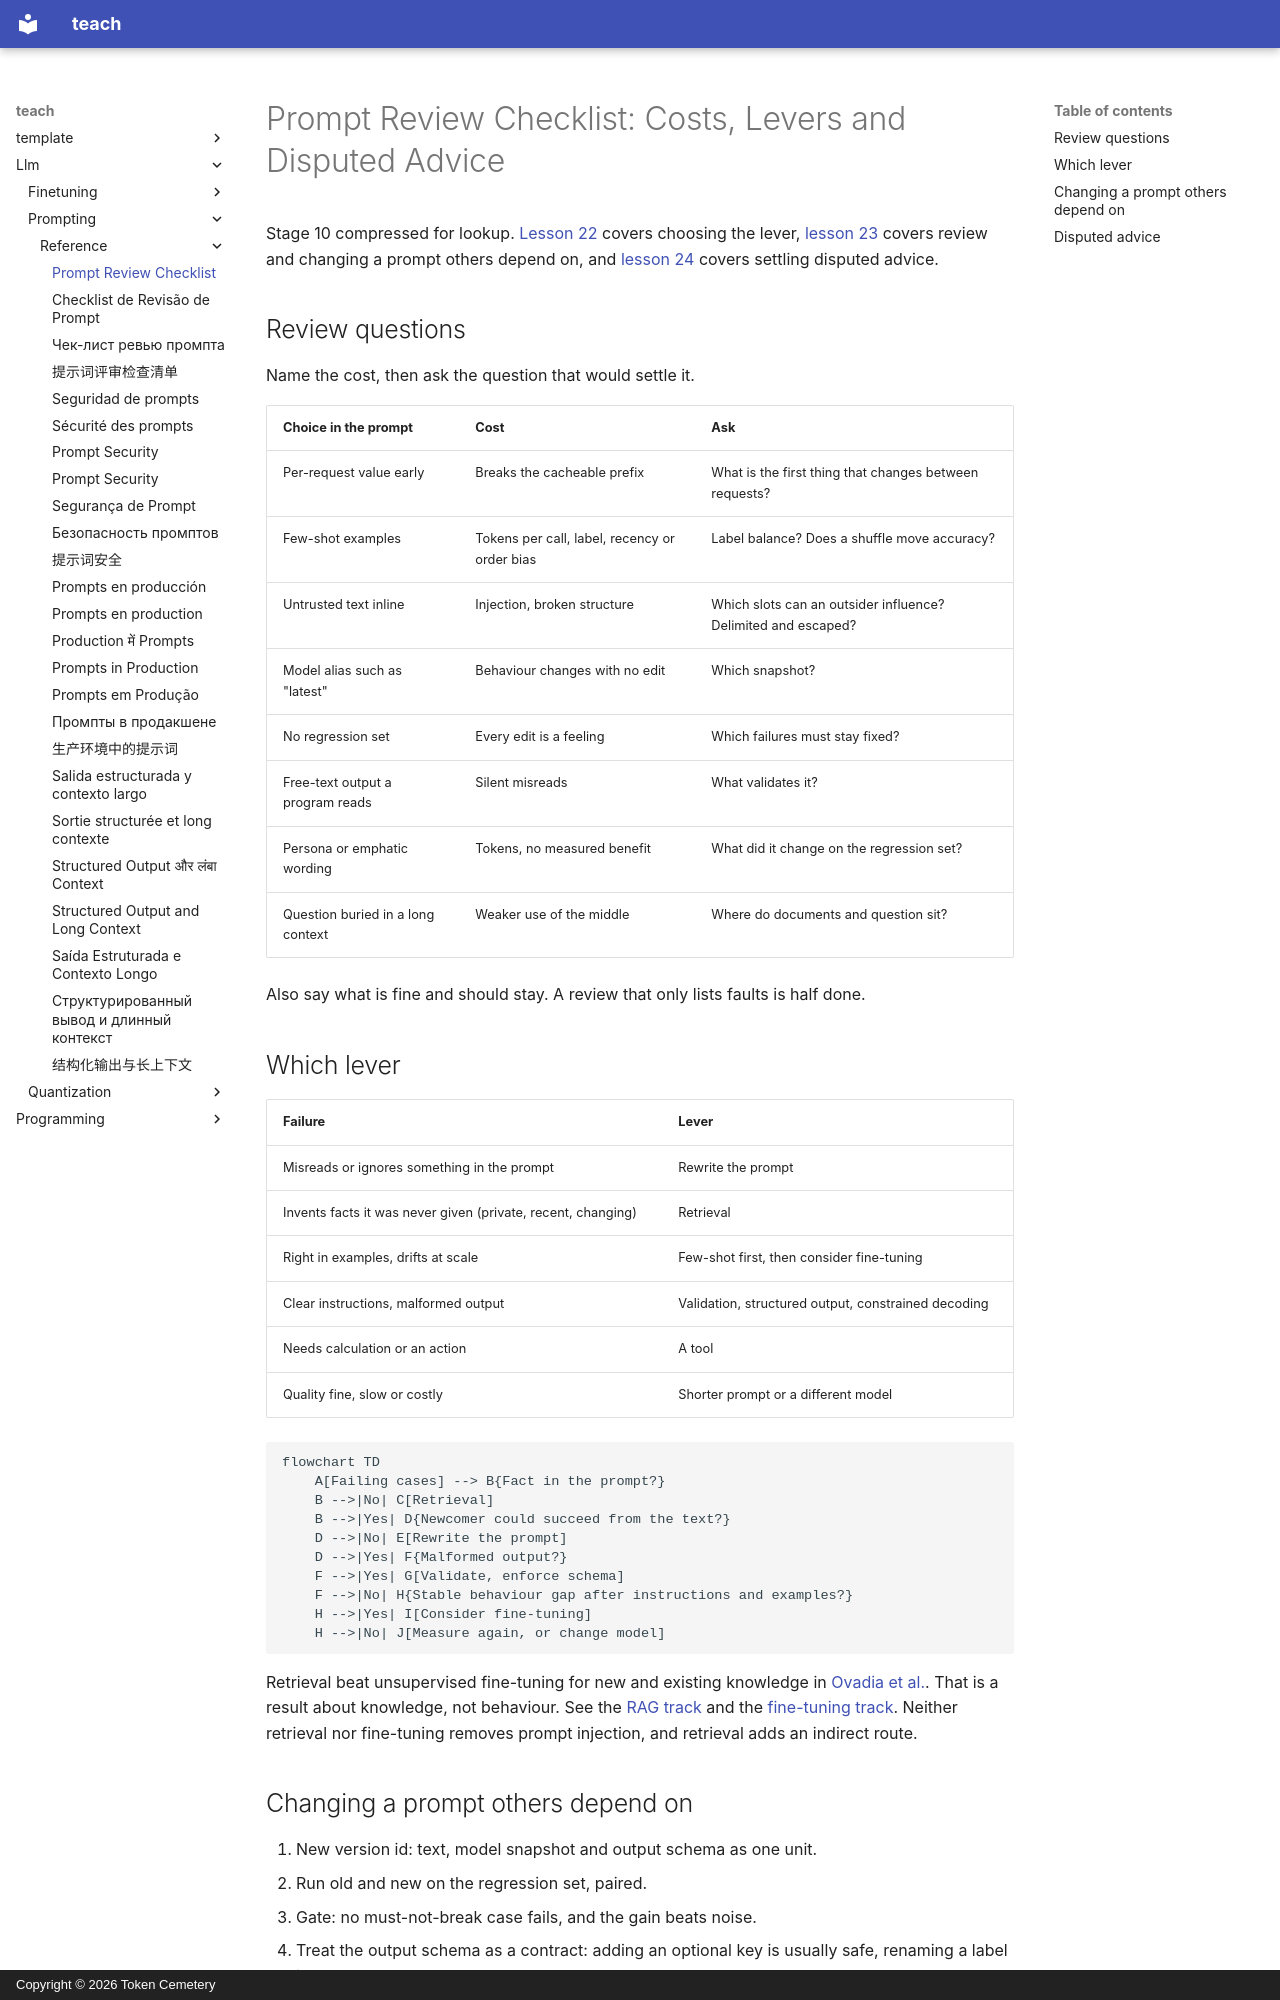

repository: TokenCemetery/teach · page: llm/prompting/reference/prompt-review-checklist/index.html · generator: mkdocs · copyright: Copyright © 2026 Token Cemetery

---
title: Prompt Review Checklist
description: Questions to ask of someone else's prompt, prompt against RAG against fine-tune, and settling disputed advice
type: reference
---

# Prompt Review Checklist: Costs, Levers and Disputed Advice

Stage 10 compressed for lookup. [Lesson 22](../lessons/0022-prompt-rag-or-fine-tune.md) covers choosing the lever, [lesson 23](../lessons/0023-reviewing-a-production-prompt.md) covers review and changing a prompt others depend on, and [lesson 24](../lessons/0024-when-the-usual-advice-is-wrong.md) covers settling disputed advice.

## Review questions

Name the cost, then ask the question that would settle it.

| Choice in the prompt | Cost | Ask |
|---|---|---|
| Per-request value early | Breaks the cacheable prefix | What is the first thing that changes between requests? |
| Few-shot examples | Tokens per call, label, recency or order bias | Label balance? Does a shuffle move accuracy? |
| Untrusted text inline | Injection, broken structure | Which slots can an outsider influence? Delimited and escaped? |
| Model alias such as "latest" | Behaviour changes with no edit | Which snapshot? |
| No regression set | Every edit is a feeling | Which failures must stay fixed? |
| Free-text output a program reads | Silent misreads | What validates it? |
| Persona or emphatic wording | Tokens, no measured benefit | What did it change on the regression set? |
| Question buried in a long context | Weaker use of the middle | Where do documents and question sit? |

Also say what is fine and should stay. A review that only lists faults is half done.

## Which lever

| Failure | Lever |
|---|---|
| Misreads or ignores something in the prompt | Rewrite the prompt |
| Invents facts it was never given (private, recent, changing) | Retrieval |
| Right in examples, drifts at scale | Few-shot first, then consider fine-tuning |
| Clear instructions, malformed output | Validation, structured output, constrained decoding |
| Needs calculation or an action | A tool |
| Quality fine, slow or costly | Shorter prompt or a different model |

```mermaid
flowchart TD
    A[Failing cases] --> B{Fact in the prompt?}
    B -->|No| C[Retrieval]
    B -->|Yes| D{Newcomer could succeed from the text?}
    D -->|No| E[Rewrite the prompt]
    D -->|Yes| F{Malformed output?}
    F -->|Yes| G[Validate, enforce schema]
    F -->|No| H{Stable behaviour gap after instructions and examples?}
    H -->|Yes| I[Consider fine-tuning]
    H -->|No| J[Measure again, or change model]
```

Retrieval beat unsupervised fine-tuning for new and existing knowledge in [Ovadia et al.](https://arxiv.org/abs/2312.05934). That is a result about knowledge, not behaviour. See the [RAG track](../../rag/README.md) and the [fine-tuning track](../../finetuning/README.md). Neither retrieval nor fine-tuning removes prompt injection, and retrieval adds an indirect route.
